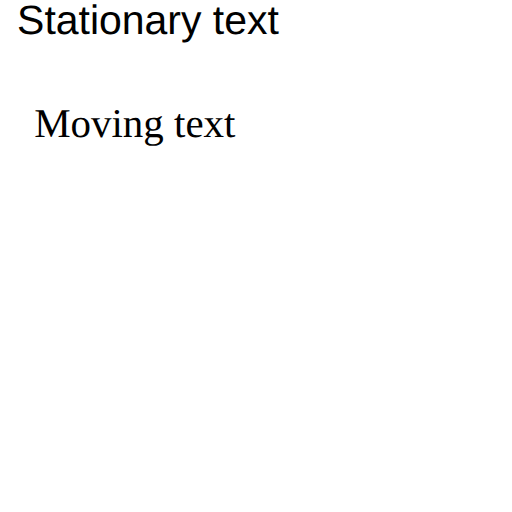
t = 0.00 s
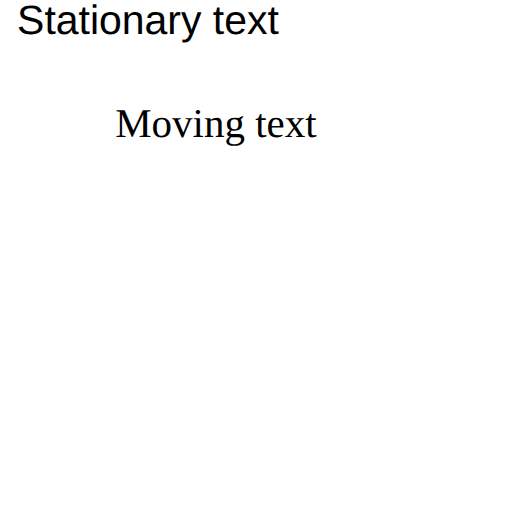
t = 0.13 s
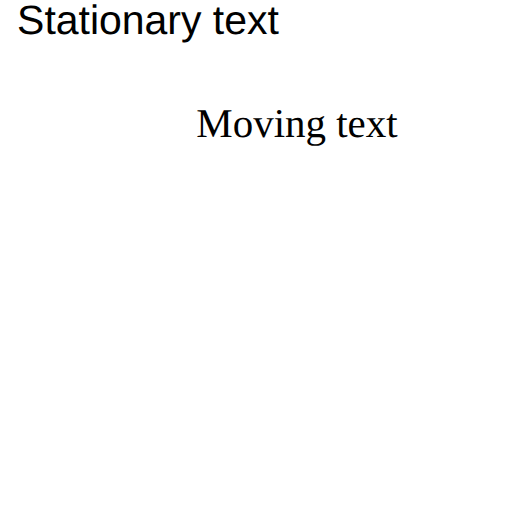
t = 0.25 s
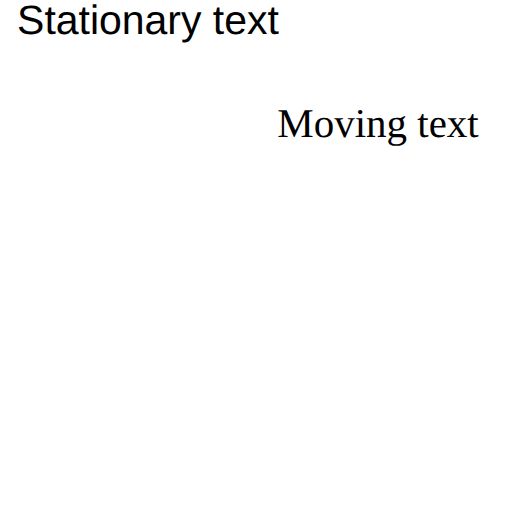
t = 0.38 s
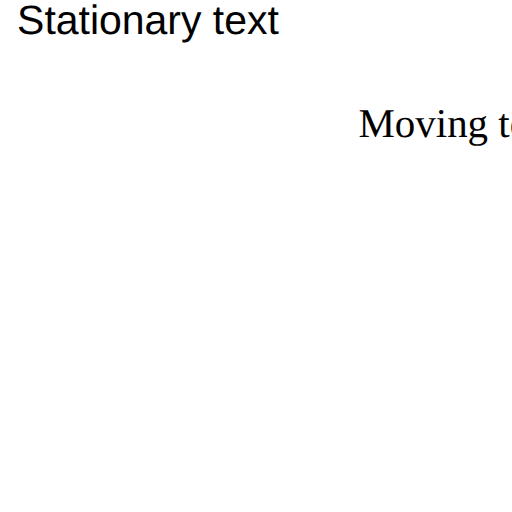
t = 0.50 s

The animated SVG that drew these frames (rendered in a browser with its animation timeline set to each time). Animation: 1 SMIL element (animateMotion=1); one cycle of 0.50 s.

<?xml version="1.0" encoding="UTF-8"?>
<svg version="1.1" xmlns="http://www.w3.org/2000/svg"
     viewBox="0 0 300 300">
 <text x="10" y="20" style="font-family:sans-serif;font-size:24"
  >Stationary text</text>
 <text x="10" y="40" style="font-family:serif;font-size:24">Moving text
  <animateMotion path="M 10 40 L 200 40" dur="0.5s" fill="freeze" />
 </text>
</svg>
